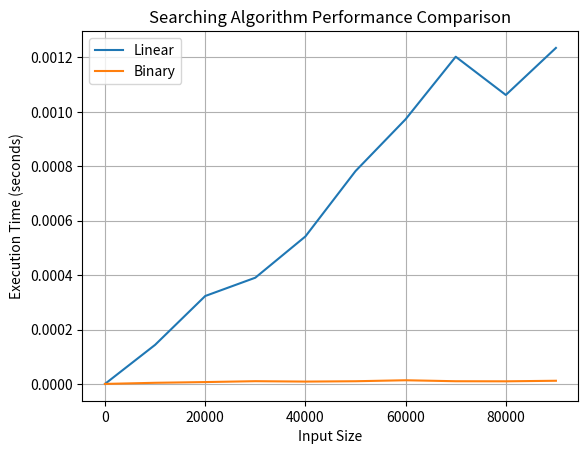

Generate this figure with matplotlib:

from abc import ABC, abstractmethod
import time
import numpy as np
import matplotlib.pyplot as plt

"""Module with the base implementation of a Sort class."""


class Search(ABC):
    """Abstract base class for searching."""

    def __init__(self, items, target):

        self._items = list(items)
        self._target = target
        self.time = None

    @abstractmethod
    def _search(self):
        """ Returns the index of the element to be searched
        Returns:
                The index of the element to be searched or -1 if not found
        """
        pass

    def get_items(self):
        return self._items

    def get_target(self):
        return self._target

    def _time(self):
        return self.time

    def search(self):
        start_time = time.time()
        out = self._search()
        self.time = time.time() - start_time
        return out


class BinarySearch(Search):

    def __init__(self, items, target):
        super().__init__(list(sorted(items)), target)

    def _search(self):
        i = self._items
        a = 0
        b = len(i) - 1
        while a <= b:
            mid = (a + b) // 2
            if i[mid] < self._target:
                a = mid + 1
            elif i[mid] > self._target:
                b = mid - 1
            else:
                return mid
        return -1


class LinSearch(Search):
    def _search(self):
        """
        Perform linear search to find the index of the target in the list.

        Returns:
            int: The index of the target element, or -1 if not found.
        """
        try:
            items = self.get_items()  # Get the list of items to search within
            target = self.get_target()  # Get the target value to search for
            for i in range(len(items)):
                if items[i] == target:  # Check if the current item matches the target
                    return i  # Return the index if found
            return -1  # Return -1 if the target is not found

        except TypeError:
            # Handle the case where items is not a list or target is not a comparable value
            raise TypeError(
                "Items should be a list, and target should be a comparable value.")

        except Exception as e:
            # Handle other exceptions by re-raising them for further investigation
            raise e


if __name__ == '__main__':
    assert LinSearch([3, 1, 4, 5, 9], 4).search() == 2
    assert BinarySearch([3, 1, 4, 5, 9], 4).search() == 2
    assert LinSearch([3, 1, 4, 5, 9], 6).search() == -1
    assert BinarySearch([3, 1, 4, 5, 9], 6).search() == -1
    print("All test cases passed.")
    print("Plotting... (this might take a while)")
    x = range(1, int(1e5), 10000)
    bt = []
    lt = []
    for i in x:
        ba = []
        la = []
        for j in range(50):
            a = np.random.randint(0, i*1000, i)
            target = np.random.choice(a)
            b = BinarySearch(a, target)
            b.search()
            ba.append(b._time())
            li = LinSearch(a, target)
            li.search()
            la.append(li._time())
        bt.append(sum(ba)/len(ba))
        lt.append(sum(la)/len(la))
    plt.plot(x, lt, label='Linear')
    plt.plot(x, bt, label='Binary')
    plt.legend()
    plt.xlabel("Input Size")
    plt.ylabel("Execution Time (seconds)")
    plt.title("Searching Algorithm Performance Comparison")
    plt.grid(True)
    plt.show()
